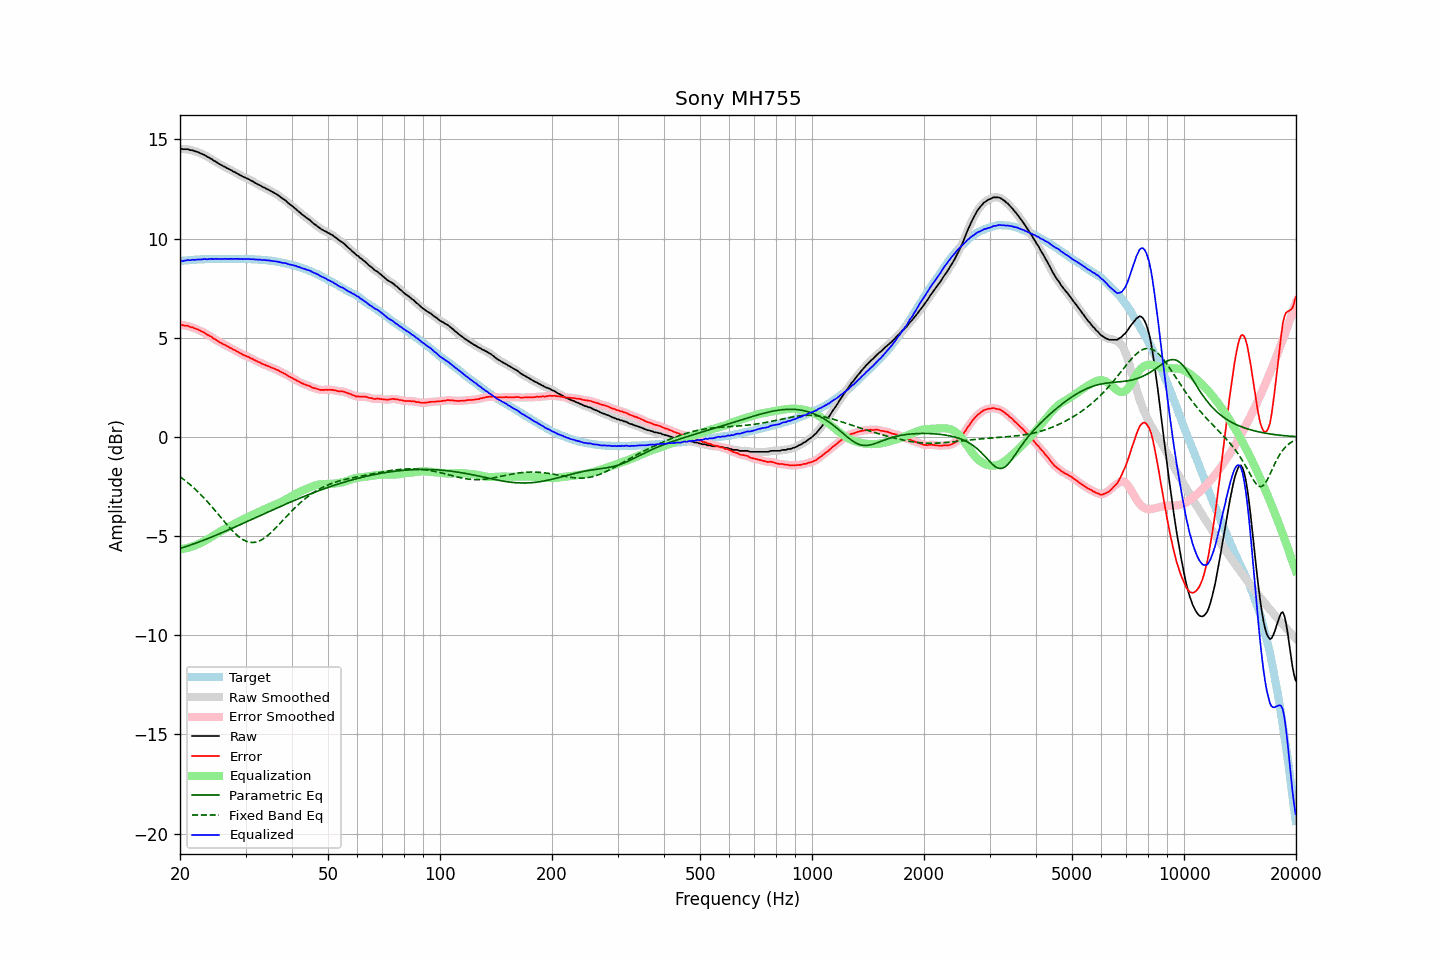

Data behind this chart, as committed beside it:
frequency, raw, error, smoothed, error_smoothed, equalization, parametric_eq, fixed_band_eq, equalized_raw, equalized_smoothed, target
20.00, 14.53, 5.66, 14.53, 5.66, -5.66, -5.62, -2.01, 8.87, 8.87, 8.87
20.20, 14.53, 5.65, 14.52, 5.65, -5.65, -5.60, -2.06, 8.88, 8.88, 8.88
20.40, 14.51, 5.62, 14.52, 5.64, -5.64, -5.57, -2.12, 8.87, 8.88, 8.89
20.61, 14.51, 5.61, 14.51, 5.62, -5.62, -5.55, -2.19, 8.89, 8.89, 8.90
20.81, 14.51, 5.61, 14.51, 5.61, -5.60, -5.52, -2.25, 8.90, 8.90, 8.90
21.02, 14.51, 5.60, 14.50, 5.59, -5.58, -5.49, -2.32, 8.92, 8.91, 8.91
21.23, 14.47, 5.55, 14.48, 5.57, -5.56, -5.46, -2.38, 8.91, 8.92, 8.92
21.44, 14.46, 5.53, 14.46, 5.54, -5.54, -5.44, -2.45, 8.92, 8.92, 8.93
21.66, 14.45, 5.52, 14.44, 5.51, -5.51, -5.41, -2.53, 8.94, 8.92, 8.93
21.87, 14.41, 5.47, 14.42, 5.48, -5.48, -5.38, -2.60, 8.93, 8.94, 8.94
22.09, 14.39, 5.45, 14.39, 5.45, -5.45, -5.35, -2.67, 8.94, 8.94, 8.94
22.31, 14.37, 5.42, 14.36, 5.42, -5.42, -5.32, -2.75, 8.95, 8.94, 8.95
22.54, 14.33, 5.38, 14.33, 5.38, -5.38, -5.29, -2.83, 8.95, 8.95, 8.95
22.76, 14.29, 5.33, 14.30, 5.34, -5.34, -5.26, -2.91, 8.95, 8.95, 8.96
22.99, 14.26, 5.30, 14.26, 5.30, -5.30, -5.23, -3.00, 8.96, 8.96, 8.96
23.22, 14.23, 5.27, 14.22, 5.26, -5.26, -5.20, -3.08, 8.97, 8.96, 8.96
23.45, 14.18, 5.21, 14.18, 5.21, -5.21, -5.16, -3.17, 8.97, 8.96, 8.97
23.69, 14.12, 5.15, 14.13, 5.16, -5.17, -5.13, -3.26, 8.95, 8.96, 8.97
23.92, 14.09, 5.12, 14.09, 5.12, -5.12, -5.10, -3.35, 8.97, 8.97, 8.97
24.16, 14.04, 5.07, 14.04, 5.07, -5.07, -5.07, -3.44, 8.97, 8.97, 8.97
24.40, 14.00, 5.02, 13.99, 5.02, -5.02, -5.03, -3.54, 8.98, 8.98, 8.98
24.65, 13.93, 4.95, 13.94, 4.96, -4.96, -5.00, -3.63, 8.97, 8.98, 8.98
24.89, 13.90, 4.92, 13.89, 4.91, -4.91, -4.97, -3.73, 8.98, 8.98, 8.98
25.14, 13.84, 4.86, 13.84, 4.86, -4.86, -4.93, -3.82, 8.97, 8.97, 8.98
25.39, 13.79, 4.81, 13.79, 4.81, -4.82, -4.90, -3.92, 8.97, 8.98, 8.98
25.65, 13.74, 4.76, 13.74, 4.76, -4.77, -4.86, -4.02, 8.97, 8.97, 8.98
25.91, 13.70, 4.72, 13.70, 4.72, -4.72, -4.83, -4.12, 8.98, 8.98, 8.98
26.16, 13.65, 4.67, 13.65, 4.68, -4.68, -4.79, -4.21, 8.97, 8.98, 8.98
26.43, 13.62, 4.64, 13.61, 4.63, -4.63, -4.76, -4.31, 8.99, 8.98, 8.98
26.69, 13.56, 4.58, 13.57, 4.59, -4.59, -4.72, -4.41, 8.97, 8.98, 8.98
26.96, 13.53, 4.55, 13.53, 4.55, -4.55, -4.69, -4.50, 8.98, 8.98, 8.98
27.23, 13.48, 4.50, 13.48, 4.51, -4.51, -4.65, -4.59, 8.97, 8.98, 8.98
27.50, 13.45, 4.47, 13.44, 4.47, -4.46, -4.62, -4.68, 8.99, 8.98, 8.98
27.77, 13.39, 4.41, 13.40, 4.42, -4.42, -4.58, -4.76, 8.97, 8.98, 8.98
28.05, 13.36, 4.38, 13.36, 4.38, -4.38, -4.55, -4.84, 8.98, 8.98, 8.98
28.33, 13.31, 4.33, 13.31, 4.33, -4.33, -4.51, -4.92, 8.98, 8.98, 8.98
28.62, 13.27, 4.29, 13.27, 4.29, -4.29, -4.47, -4.99, 8.98, 8.98, 8.98
28.90, 13.22, 4.24, 13.22, 4.24, -4.25, -4.44, -5.06, 8.97, 8.97, 8.98
29.19, 13.18, 4.20, 13.18, 4.20, -4.20, -4.40, -5.12, 8.98, 8.97, 8.98
29.48, 13.13, 4.15, 13.13, 4.16, -4.16, -4.36, -5.17, 8.97, 8.97, 8.98
29.78, 13.10, 4.12, 13.10, 4.12, -4.12, -4.33, -5.21, 8.98, 8.97, 8.98
30.08, 13.06, 4.08, 13.06, 4.09, -4.09, -4.29, -5.25, 8.97, 8.97, 8.98
30.38, 13.02, 4.05, 13.02, 4.05, -4.05, -4.25, -5.28, 8.97, 8.97, 8.97
30.68, 12.99, 4.02, 12.98, 4.01, -4.01, -4.22, -5.30, 8.98, 8.97, 8.97
30.99, 12.93, 3.96, 12.94, 3.98, -3.97, -4.18, -5.32, 8.96, 8.97, 8.97
31.30, 12.90, 3.94, 12.89, 3.93, -3.93, -4.14, -5.32, 8.97, 8.96, 8.96
31.61, 12.85, 3.89, 12.85, 3.89, -3.89, -4.11, -5.32, 8.96, 8.95, 8.96
31.93, 12.80, 3.85, 12.80, 3.85, -3.85, -4.07, -5.30, 8.95, 8.95, 8.95
32.24, 12.76, 3.81, 12.76, 3.81, -3.81, -4.03, -5.28, 8.94, 8.94, 8.95
32.57, 12.71, 3.77, 12.71, 3.77, -3.77, -3.99, -5.25, 8.93, 8.94, 8.94
32.89, 12.68, 3.74, 12.67, 3.73, -3.74, -3.96, -5.22, 8.94, 8.93, 8.94
33.22, 12.62, 3.69, 12.63, 3.70, -3.70, -3.92, -5.17, 8.92, 8.93, 8.93
33.55, 12.59, 3.66, 12.59, 3.66, -3.67, -3.88, -5.12, 8.92, 8.92, 8.93
33.89, 12.55, 3.63, 12.54, 3.63, -3.63, -3.85, -5.07, 8.92, 8.91, 8.92
34.23, 12.50, 3.59, 12.51, 3.60, -3.60, -3.81, -5.01, 8.90, 8.91, 8.91
34.57, 12.47, 3.57, 12.46, 3.57, -3.56, -3.77, -4.94, 8.90, 8.90, 8.90
34.92, 12.42, 3.53, 12.42, 3.53, -3.53, -3.74, -4.87, 8.89, 8.89, 8.89
35.27, 12.38, 3.49, 12.38, 3.50, -3.50, -3.70, -4.79, 8.88, 8.88, 8.89
35.62, 12.33, 3.46, 12.33, 3.46, -3.46, -3.66, -4.71, 8.87, 8.87, 8.87
35.97, 12.29, 3.43, 12.29, 3.43, -3.43, -3.63, -4.63, 8.86, 8.86, 8.86
... 635 more rows
